Labelled photos from "cucumber_Leaf_Disease", an image-classification folder in RaghuNova/cucumber_disease. The possible labels are: downy mildew, healthy leaves, powdery mildew.

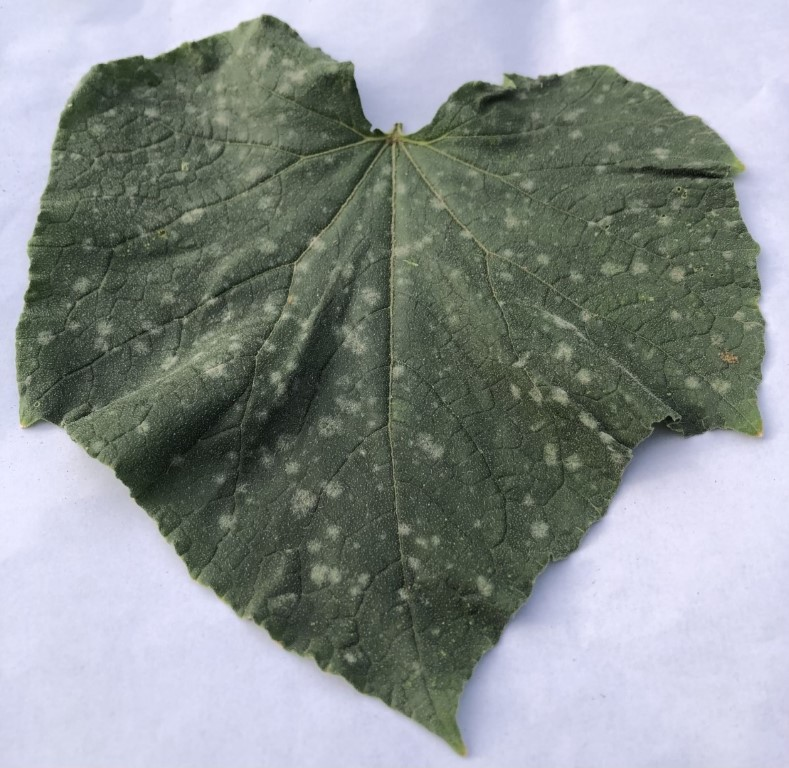
Label: powdery mildew

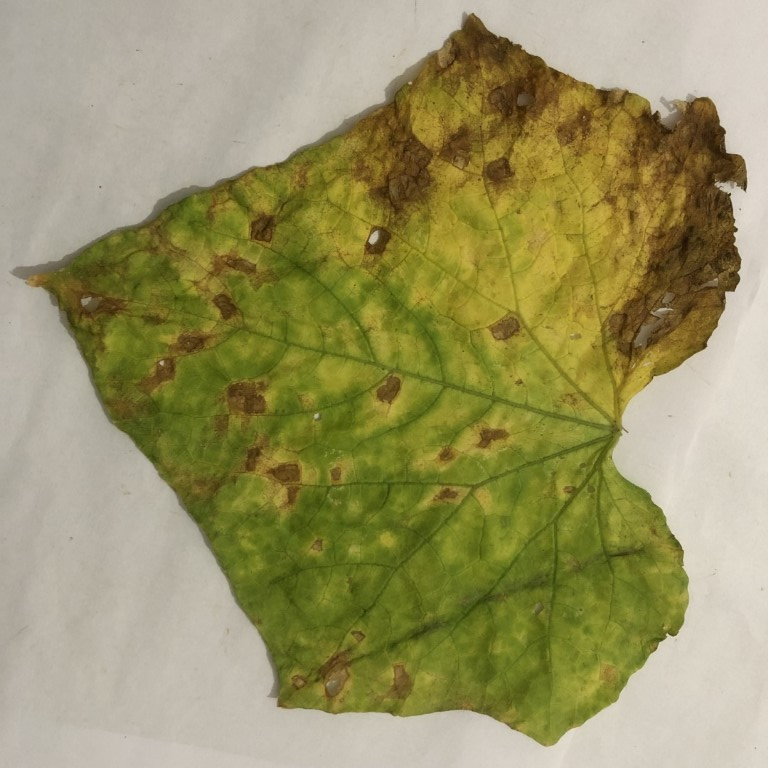
Label: downy mildew

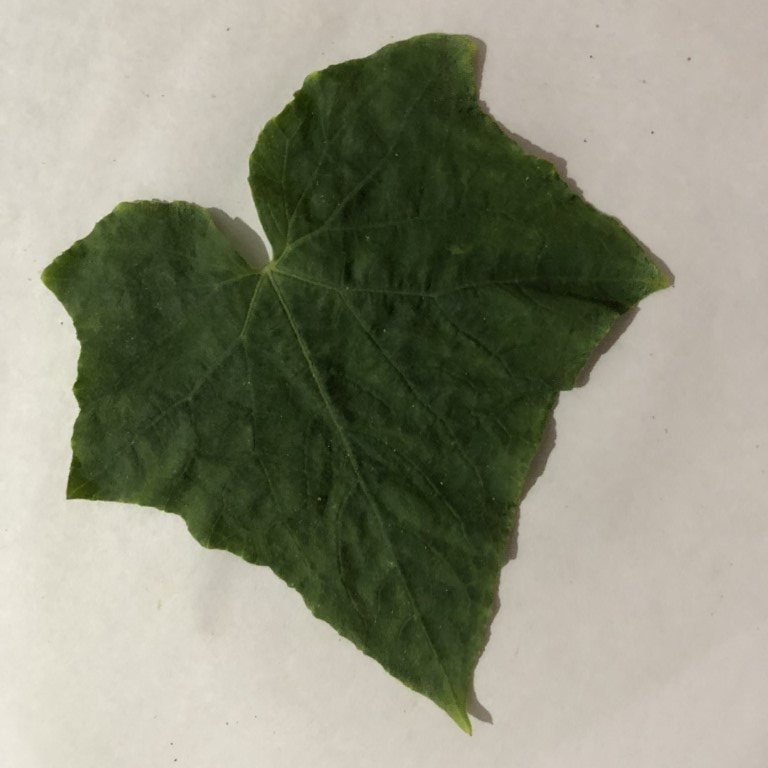
Label: healthy leaves

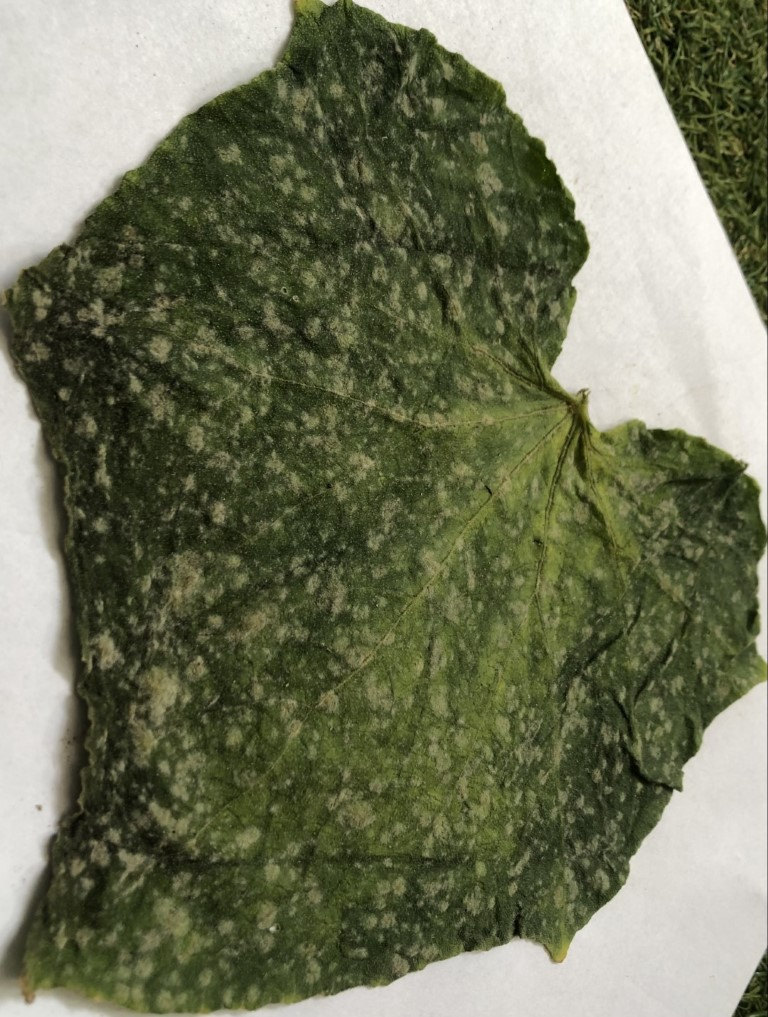
Label: powdery mildew

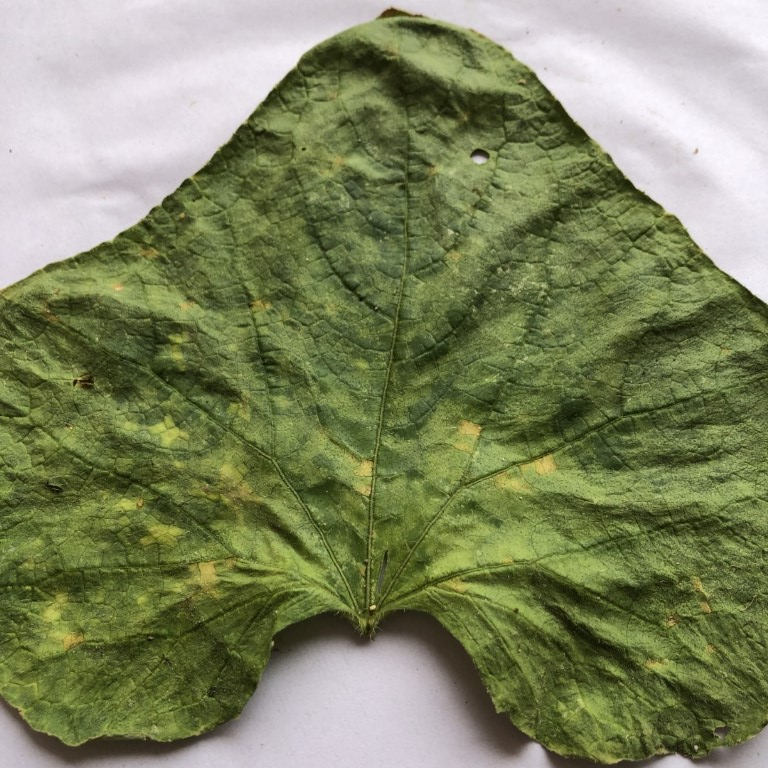
Label: downy mildew

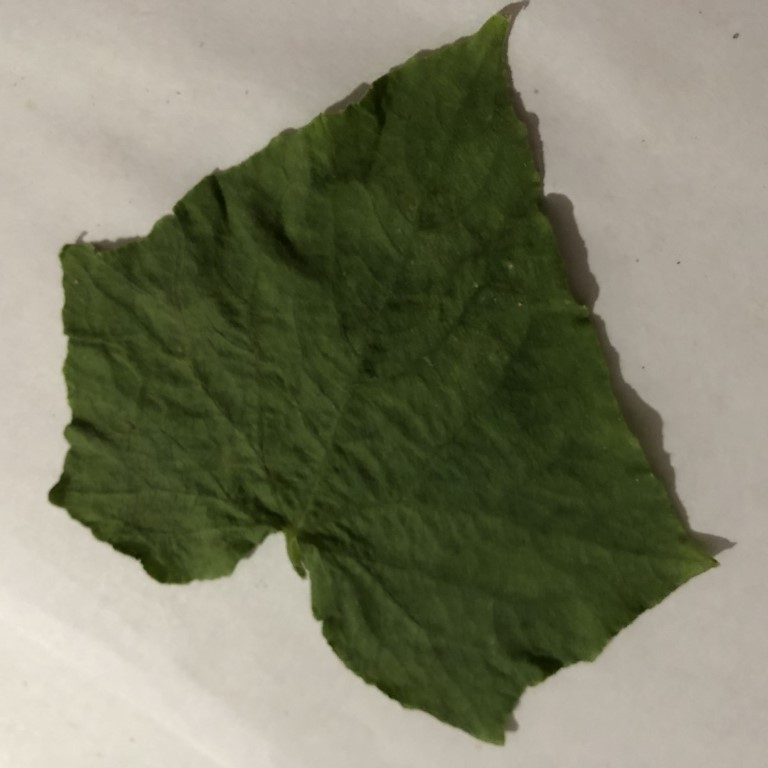
Label: healthy leaves
